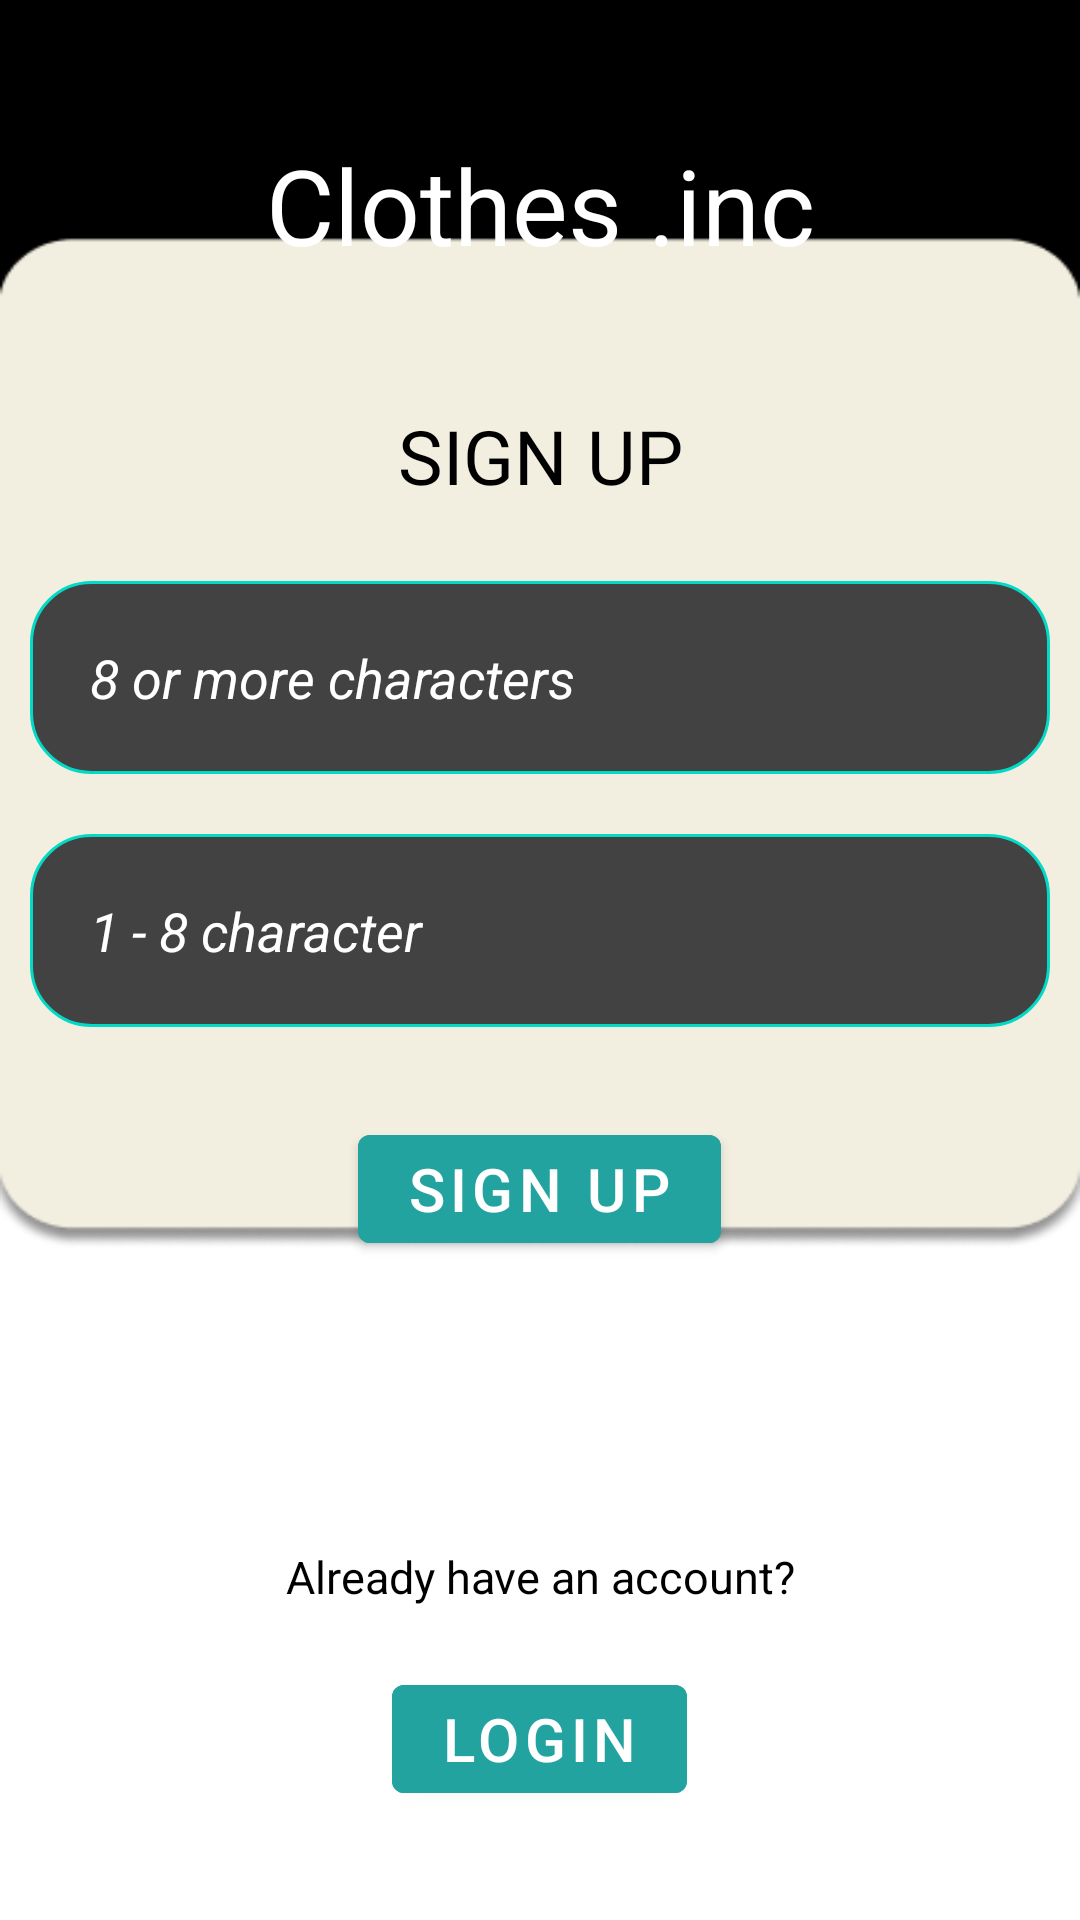

Write the Android layout XML for this screen, with the resource values it uses.
<!-- AndroidManifest.xml: application theme Theme.Clothesinc -->
<!-- res/layout/activity_sign_up.xml -->
<?xml version="1.0" encoding="utf-8"?>
<RelativeLayout xmlns:android="http://schemas.android.com/apk/res/android"
    xmlns:app="http://schemas.android.com/apk/res-auto"
    xmlns:tools="http://schemas.android.com/tools"
    android:layout_width="match_parent"
    android:layout_height="match_parent"
    android:background="@drawable/background"
    tools:context=".signUp">

    <TextView
        android:layout_width="match_parent"
        android:layout_height="wrap_content"
        android:id="@+id/brandTitle"
        android:text="Clothes .inc"
        android:textSize="35dp"
        android:gravity="center"
        android:textColor="@color/white"
        android:paddingTop="35dp"
        android:layout_margin="10dp"/>

    <TextView
        android:id="@+id/signUpTitle"
        android:layout_width="match_parent"
        android:layout_height="wrap_content"
        android:layout_marginStart="15dp"
        android:layout_marginTop="15dp"
        android:layout_marginEnd="15dp"
        android:layout_marginBottom="15dp"
        android:gravity="center"
        android:paddingTop="120dp"
        android:text="SIGN UP"
        android:textColor="@color/black"
        android:textSize="25dp"/>

    <EditText
        android:layout_width="match_parent"
        android:layout_height="wrap_content"
        android:id="@+id/registerUsername"
        android:layout_below="@id/signUpTitle"
        android:hint="8 or more characters"
        android:background="@drawable/rounded_background"
        android:textStyle="italic"
        android:textColorHint="@color/white"
        android:textColor="@color/white"
        android:layout_margin="10dp"
        android:padding="20dp"
        android:drawableLeft="@drawable/username_logo"
        android:drawablePadding="20dp"/>

    <EditText
        android:layout_width="match_parent"
        android:layout_height="wrap_content"
        android:id="@+id/registerPassword"
        android:layout_below="@id/registerUsername"
        android:hint="1 - 8 character"
        android:textStyle="italic"
        android:background="@drawable/rounded_background"
        android:textColorHint="@color/white"
        android:textColor="@color/white"
        android:layout_margin="10dp"
        android:padding="20dp"
        android:drawableLeft="@drawable/password_logo"
        android:drawablePadding="20dp"
        android:inputType="textPassword"/>

    <com.google.android.material.button.MaterialButton
        android:layout_width="wrap_content"
        android:layout_height="wrap_content"
        android:id="@+id/signUpButton"
        android:text="SIGN UP"
        android:textSize="20dp"
        android:layout_below="@id/registerPassword"
        android:layout_centerHorizontal="true"
        android:backgroundTint="#22A39F"
        android:layout_margin="20dp"/>

    <TextView
        android:layout_width="match_parent"
        android:layout_height="wrap_content"
        android:id="@+id/haveAccount"
        android:text="Already have an account?"
        android:layout_below="@id/signUpButton"
        android:textSize="15dp"
        android:textColor="@color/black"
        android:paddingTop="75dp"
        android:gravity="center"></TextView>

    <com.google.android.material.button.MaterialButton
        android:layout_width="wrap_content"
        android:layout_height="wrap_content"
        android:id="@+id/loginButton"
        android:text="LOGIN"
        android:textSize="20dp"
        android:layout_below="@id/haveAccount"
        android:layout_centerHorizontal="true"
        android:backgroundTint="#22A39F"
        android:layout_margin="20dp"/>

</RelativeLayout>
<!-- resources referenced by this layout -->
<resources>
  <!-- drawable background: png bitmap (drawable-v24, 14612 bytes) -->
  <!-- drawable rounded_background (drawable) -->
  <?xml version="1.0" encoding="utf-8"?>
  <shape xmlns:android="http://schemas.android.com/apk/res/android"
      android:shape="rectangle">
      <solid android:color="#434242"/>
      <corners android:radius="20dp"/>
      <stroke android:width="1dp" android:color="@color/design_default_color_secondary"/>
      <padding android:top="10dp" android:bottom="10dp" android:right="10dp" android:left="10dp"/>
  </shape>
  <style name="Theme.Clothesinc" parent="Theme.MaterialComponents.DayNight.DarkActionBar">
          
          <item name="colorPrimary">@color/purple_500</item>
          <item name="colorPrimaryVariant">@color/purple_700</item>
          <item name="colorOnPrimary">@color/white</item>
          
          <item name="colorSecondary">@color/teal_200</item>
          <item name="colorSecondaryVariant">@color/teal_700</item>
          <item name="colorOnSecondary">@color/black</item>
          
          <item name="android:statusBarColor">?attr/colorPrimaryVariant</item>
          
      </style>
  <!-- not gathered from this repository: default colours our renderer supplied (Android Studio template values) -->
  <color name="purple_500">#FF6200EE</color>
  <color name="purple_700">#FF3700B3</color>
  <color name="teal_200">#FF03DAC5</color>
  <color name="teal_700">#FF018786</color>
  <color name="black">#FF000000</color>
  <color name="white">#FFFFFFFF</color>
</resources>
